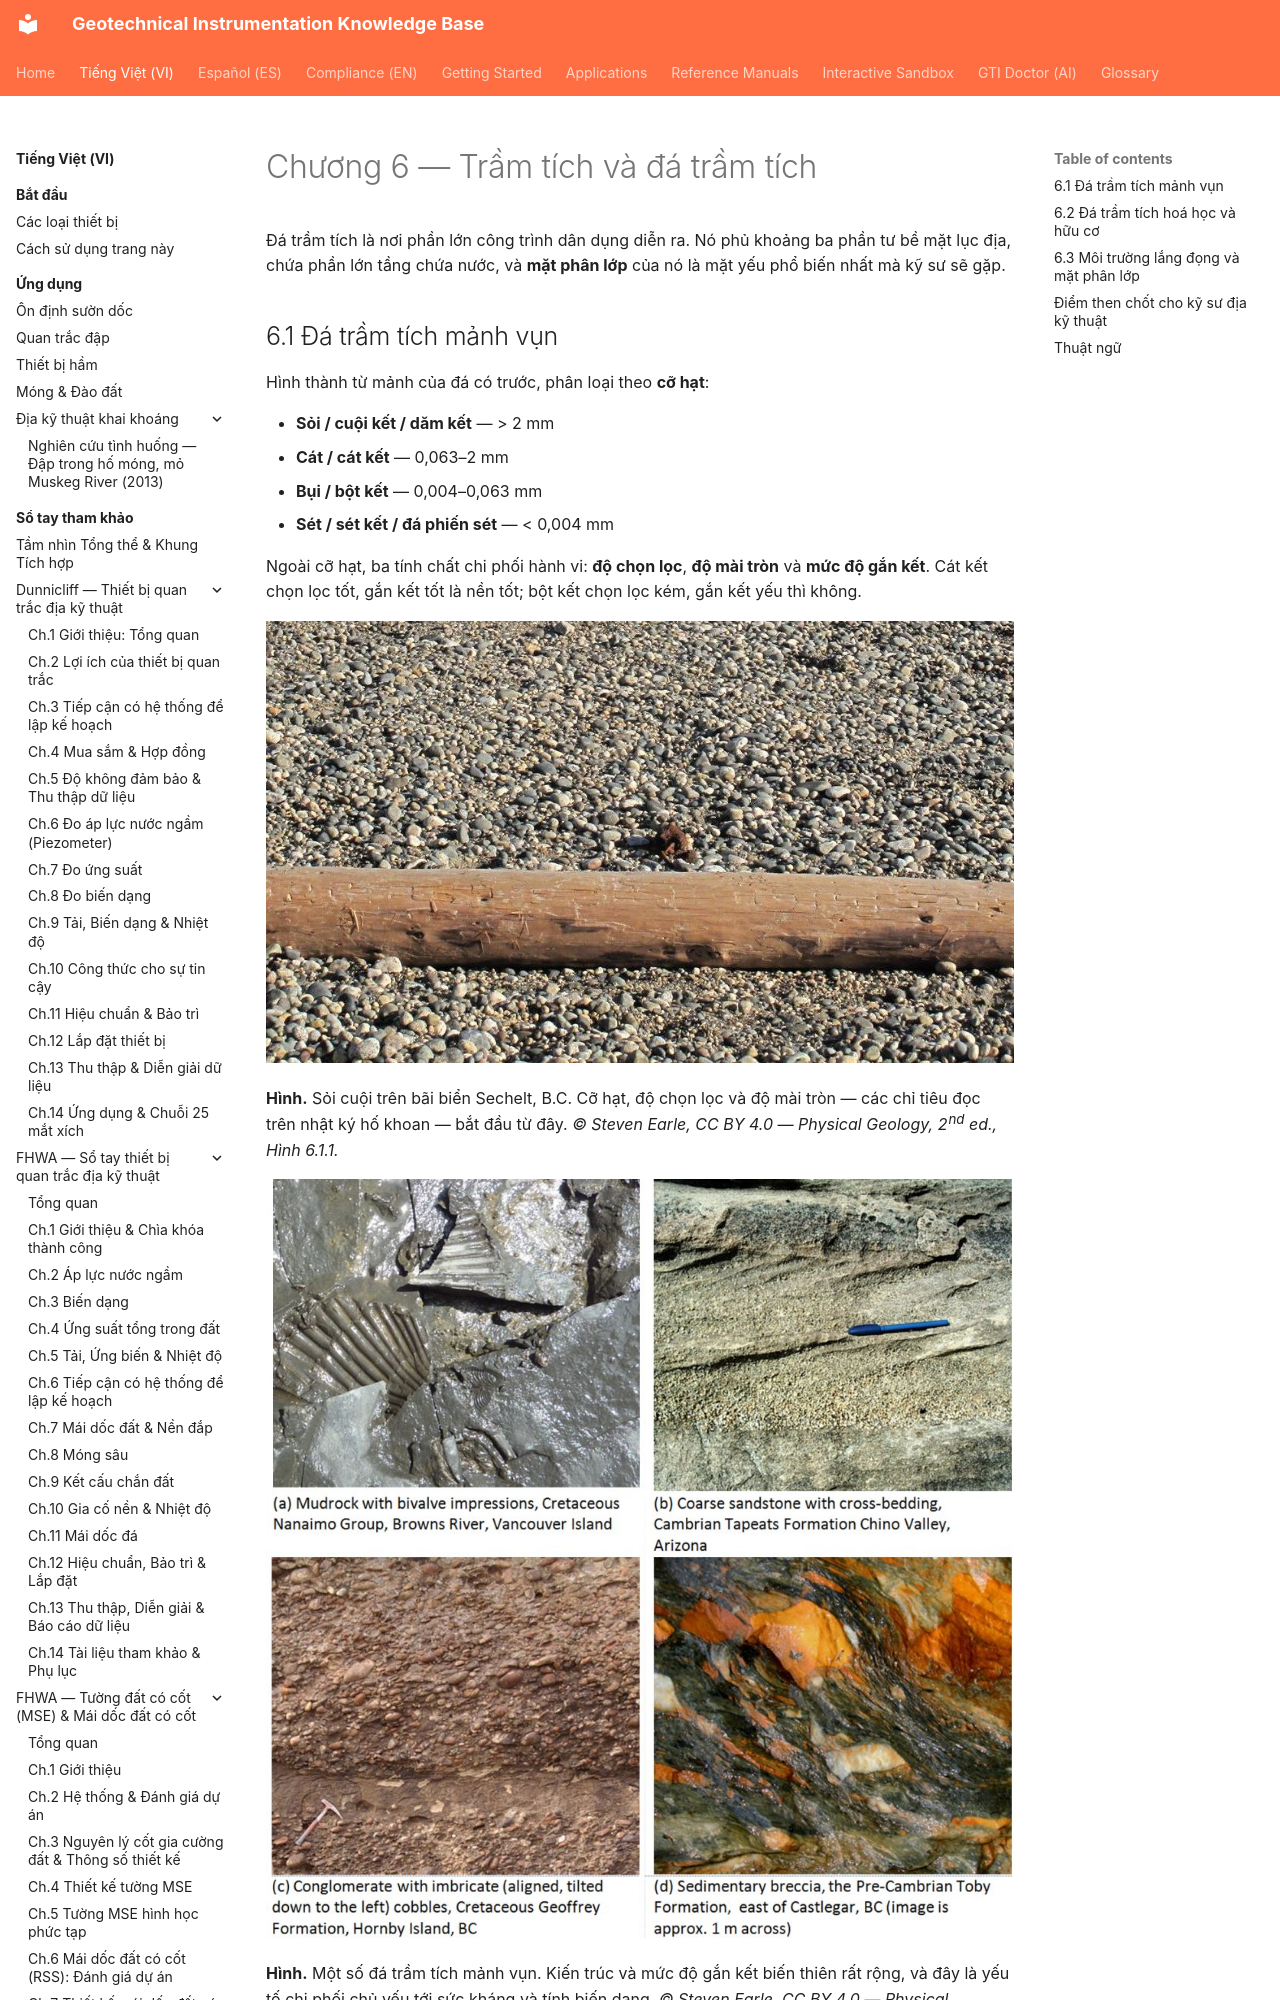

repository: geoinst/geoinst.github.io · page: vi/reference-manuals/dia-chat-vat-ly/chapter-06-sedimentary-rocks/index.html · generator: mkdocs

---
lang: vi
lang_alt: reference-manuals/physical-geology/chapter-06-sedimentary-rocks/
---
# Chương 6 — Trầm tích và đá trầm tích

Đá trầm tích là nơi phần lớn công trình dân dụng diễn ra. Nó phủ khoảng ba phần tư bề mặt lục
địa, chứa phần lớn tầng chứa nước, và **mặt phân lớp** của nó là mặt yếu phổ biến nhất mà kỹ
sư sẽ gặp.
